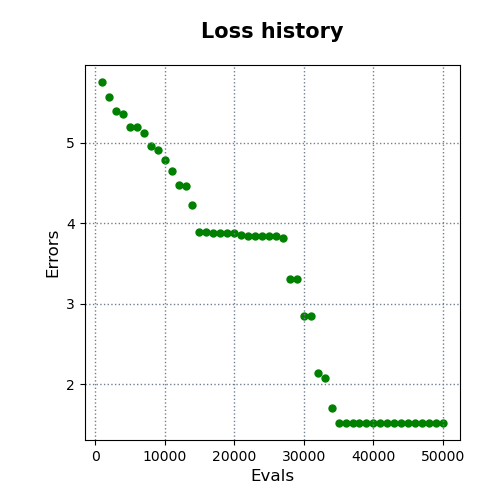

Source data for this figure (header and first rows):
evals, errors
1000, 5.754
2000, 5.568
3000, 5.398
4000, 5.353
5000, 5.198
6000, 5.198
7000, 5.121
8000, 4.958
9000, 4.914
10000, 4.79
11000, 4.647
12000, 4.468
13000, 4.463
14000, 4.226
15000, 3.889
16000, 3.889
17000, 3.881
18000, 3.879
19000, 3.873
20000, 3.873
21000, 3.848
22000, 3.846
23000, 3.846
24000, 3.846
25000, 3.846
26000, 3.846
27000, 3.809
28000, 3.306
29000, 3.306
30000, 2.848
31000, 2.848
32000, 2.141
33000, 2.075
34000, 1.707
35000, 1.521
36000, 1.521
37000, 1.521
38000, 1.521
39000, 1.521
40000, 1.521
41000, 1.521
42000, 1.521
43000, 1.521
44000, 1.516
45000, 1.516
46000, 1.516
47000, 1.516
48000, 1.516
49000, 1.516
50000, 1.516
